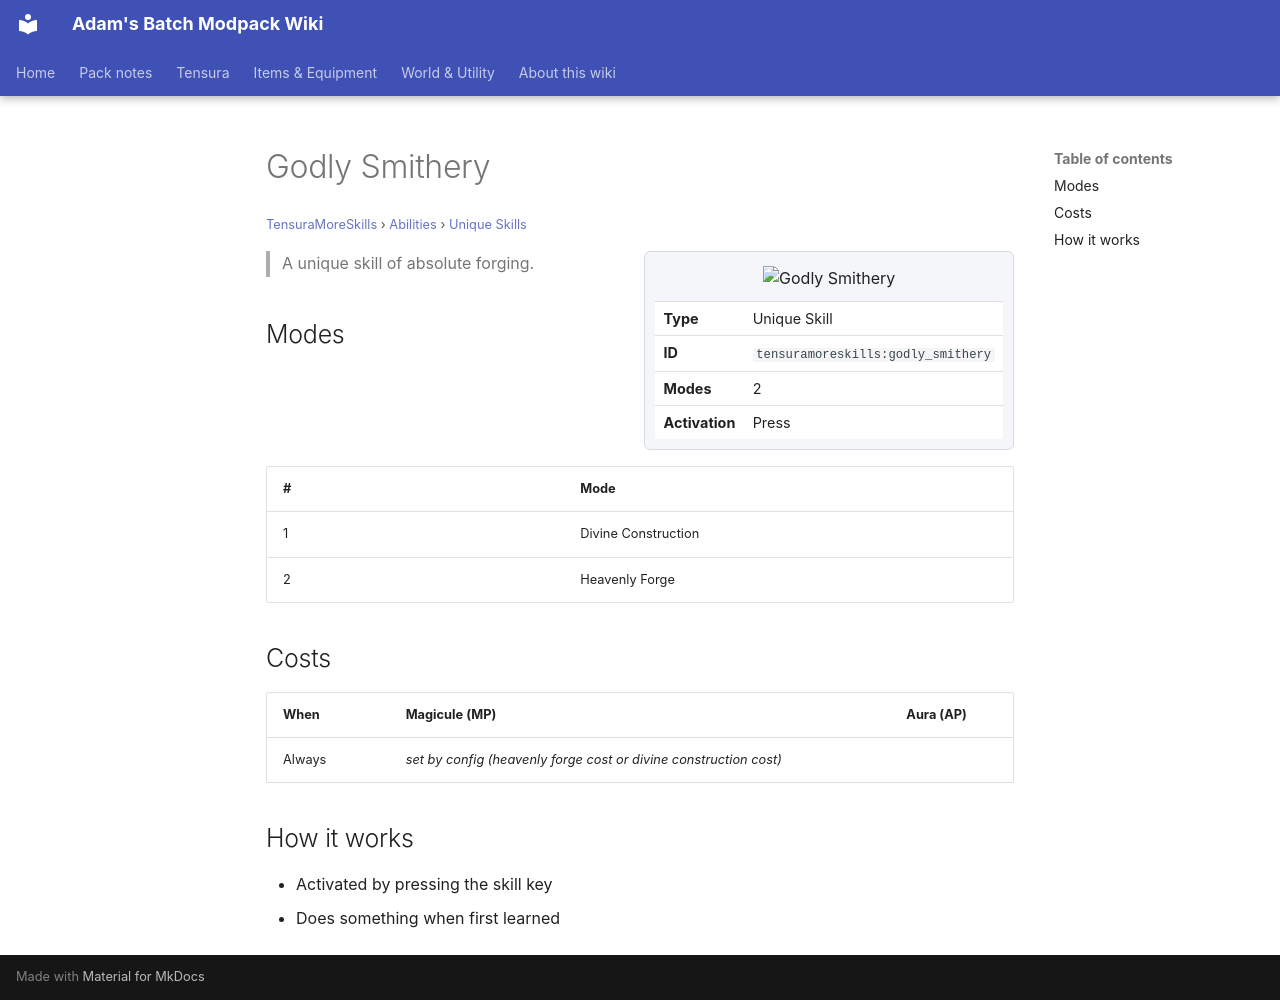

repository: Proteus-Nell/Adams-Batch-MC-Modpack-Wiki · page: tensura-more-skills/abilities/unique-skills/godly-smithery/index.html · generator: mkdocs

# Godly Smithery

<small>[TensuraMoreSkills](../../index.md) &rsaquo; [Abilities](../index.md) &rsaquo; [Unique Skills](index.md)</small>

<div class="infobox" markdown>

![Godly Smithery](../../../assets/icons/tensuramoreskills/skill/godly_smithery.png)

| | |
|---|---|
| **Type** | Unique Skill |
| **ID** | `tensuramoreskills:godly_smithery` |
| **Modes** | 2 |
| **Activation** | Press |

</div>

> A unique skill of absolute forging.

## Modes

| # | Mode |
|---|---|
| 1 | Divine Construction |
| 2 | Heavenly Forge |

## Costs

| When | Magicule (MP) | Aura (AP) |
|---|---|---|
| Always | *set by config (heavenly forge cost or divine construction cost)* |  |

## How it works

- Activated by pressing the skill key
- Does something when first learned
